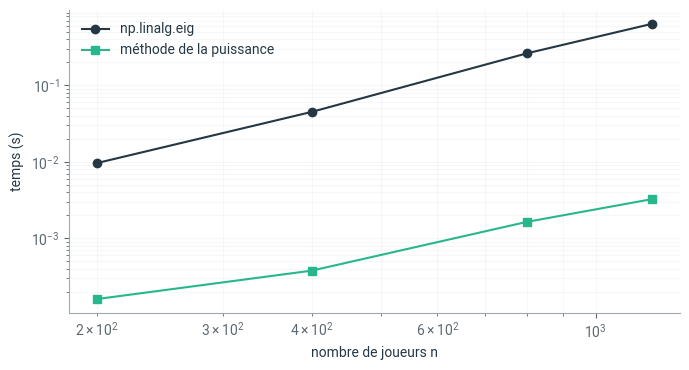
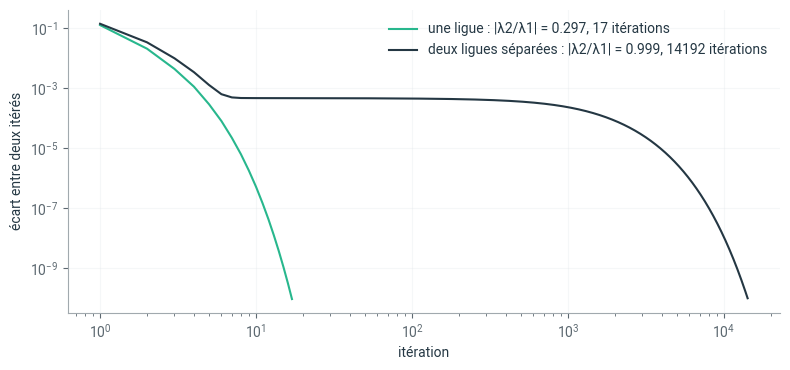

The script that saved these images, in order:
# Style graphique Liouaï : couleurs du logo, axes sobres
import matplotlib as mpl
import matplotlib.pyplot as plt
from matplotlib.colors import LinearSegmentedColormap

LIOUAI = {"navy": "#243743", "vert": "#28B78D", "vert_texte": "#167A5C", "gris": "#A1A9AE",
          "gris_texte": "#5C6870", "jaune": "#E5C800", "fond": "#F3F5F6"}
plt.rcParams.update({
    "axes.prop_cycle": plt.cycler(color=[LIOUAI["vert"], LIOUAI["navy"], LIOUAI["gris"],
                                         LIOUAI["jaune"], LIOUAI["vert_texte"], LIOUAI["gris_texte"]]),
    "axes.edgecolor": LIOUAI["gris"], "axes.labelcolor": LIOUAI["navy"],
    "axes.titlecolor": LIOUAI["navy"], "axes.titleweight": "bold",
    "axes.spines.top": False, "axes.spines.right": False,
    "xtick.color": LIOUAI["gris_texte"], "ytick.color": LIOUAI["gris_texte"],
    "text.color": LIOUAI["navy"], "grid.color": "#E1E6E9", "legend.frameon": False,
    "font.family": "sans-serif", "font.sans-serif": ["Roboto", "Helvetica", "Arial", "DejaVu Sans"],
    "figure.dpi": 100,
})
# Dégradé de marque : gris clair -> vert -> navy (et sa version inversée)
if "liouai" not in mpl.colormaps:
    _cmap = LinearSegmentedColormap.from_list("liouai", [LIOUAI["fond"], LIOUAI["vert"], LIOUAI["navy"]])
    mpl.colormaps.register(_cmap)
    mpl.colormaps.register(_cmap.reversed())

pari_temps_eig_100000_joueurs = "1 minute"     # "1 minute", "1 heure", "1 jour" ou "1 an" (modifiez)
pari_iterations_necessaires = 1000             # pour la méthode de la puissance (modifiez)

import numpy as np
import matplotlib.pyplot as plt
import time

def simuler_ligue(n, matchs_par_joueur=40, graine=0):
    # Simule une saison : chaque joueur a une force cachée ; le plus fort gagne plus souvent
    rng = np.random.default_rng(graine)
    force = rng.normal(0, 1, n)
    victoires, rencontres = np.zeros((n, n)), np.zeros((n, n))
    for _ in range(matchs_par_joueur * n // 2):
        i, j = rng.choice(n, 2, replace=False)
        if rng.random() < 1 / (1 + np.exp(force[j] - force[i])):
            victoires[i, j] += 1
        else:
            victoires[j, i] += 1
        rencontres[i, j] += 1
        rencontres[j, i] += 1
    return victoires, rencontres, force

def matrice_keener(victoires, rencontres):
    # Résultat ajusté contre chaque adversaire rencontré, moyenné sur le nombre d'adversaires
    B = np.where(rencontres > 0, (victoires + 1) / (rencontres + 2), 0.0)
    return B / (rencontres > 0).sum(axis=1, keepdims=True)

victoires, rencontres, force = simuler_ligue(1200)
B = matrice_keener(victoires, rencontres)
print("Taille de B :", B.shape, " coefficients non nuls :", f"{(B > 0).mean():.1%}")

def puissance(B, tol=1e-10, max_iter=10_000):
    x = np.ones(B.shape[0]) / np.sqrt(B.shape[0])
    ecarts = []
    for k in range(1, max_iter + 1):
        y = B @ x
        lam = np.linalg.norm(y)
        y = y / lam
        ecarts.append(np.linalg.norm(y - x))
        if ecarts[-1] < tol:
            return lam, y, k, ecarts
        x = y
    raise RuntimeError(f"Pas de convergence en {max_iter} itérations")

debut = time.perf_counter()
lam, r, iterations, ecarts = puissance(B)
t_puissance = time.perf_counter() - debut

debut = time.perf_counter()
valeurs, vecteurs = np.linalg.eig(B)
t_eig = time.perf_counter() - debut
k = np.argmax(np.abs(valeurs))
v = np.abs(vecteurs[:, k].real)

print(f"Méthode de la puissance : lambda = {lam:.6f} en {iterations} itérations, {1000 * t_puissance:.1f} ms")
print(f"np.linalg.eig           : lambda = {abs(valeurs[k]):.6f}, {1000 * t_eig:.0f} ms")
print(f"Écart maximal entre les deux vecteurs normés : {np.abs(r - v / np.linalg.norm(v)).max():.1e}")

pourcentage = victoires.sum(axis=1) / rencontres.sum(axis=1)
rang_keener = np.argsort(-r)
print("Les 8 premiers selon Keener :")
for place, i in enumerate(rang_keener[:8], 1):
    print(f"  {place}. joueur {i:4d}   victoires {pourcentage[i]:.0%}   force cachée {force[i]:+.2f}")
print(f"\nCorrélation avec la force cachée : Keener {np.corrcoef(r, force)[0, 1]:.3f}, "
      f"pourcentage de victoires {np.corrcoef(pourcentage, force)[0, 1]:.3f}")

tailles = [200, 400, 800, 1200]
temps_eig, temps_puissance = [], []
for n in tailles:
    Bn = matrice_keener(*simuler_ligue(n, graine=n)[:2])
    debut = time.perf_counter(); np.linalg.eig(Bn); temps_eig.append(time.perf_counter() - debut)
    debut = time.perf_counter(); puissance(Bn); temps_puissance.append(time.perf_counter() - debut)

fig, ax = plt.subplots(figsize=(7, 3.8))
ax.loglog(tailles, temps_eig, "o-", color=LIOUAI["navy"], label="np.linalg.eig")
ax.loglog(tailles, temps_puissance, "s-", color=LIOUAI["vert"], label="méthode de la puissance")
ax.set_xlabel("nombre de joueurs n"); ax.set_ylabel("temps (s)"); ax.legend(); ax.grid(alpha=0.3, which="both")
plt.tight_layout(); plt.show()

pente = np.polyfit(np.log(tailles), np.log(temps_eig), 1)[0]
extrapolation = temps_eig[-1] * (100_000 / tailles[-1]) ** 3
print(f"Pente mesurée pour eig : {pente:.1f} ; extrapolation à 100 000 joueurs en n³ : {extrapolation / 3600:.0f} heures")

def deux_ligues(n=600, croisements=20, graine=3):
    v, m, _ = simuler_ligue(n, graine=graine)
    moitie = n // 2
    masque = np.zeros((n, n), dtype=bool)
    masque[:moitie, :moitie] = masque[moitie:, moitie:] = True
    rng = np.random.default_rng(graine)
    for _ in range(croisements):                  # quelques rencontres entre les deux ligues
        i, j = rng.integers(0, moitie), rng.integers(moitie, n)
        masque[i, j] = masque[j, i] = True
    return v * masque, m * masque

B2 = matrice_keener(*deux_ligues())
fig, ax = plt.subplots(figsize=(8, 3.8))
for M, nom, couleur in [(B, "une ligue", LIOUAI["vert"]), (B2, "deux ligues séparées", LIOUAI["navy"])]:
    modules = np.sort(np.abs(np.linalg.eigvals(M)))[::-1]
    _, _, it, ec = puissance(M, max_iter=50_000)
    ax.loglog(range(1, len(ec) + 1), ec, color=couleur, label=f"{nom} : |λ2/λ1| = {modules[1] / modules[0]:.3f}, {it} itérations")
ax.set_xlabel("itération"); ax.set_ylabel("écart entre deux itérés"); ax.legend(); ax.grid(alpha=0.3)
plt.tight_layout(); plt.show()

# 1. On oublie de normaliser
x = np.ones(len(B))
grand = 50 * B                         # même matrice, valeurs propres multipliées par 50
for k in range(300):
    x = grand @ x
print("Avec λ1 ≈ 25, sans normalisation, après 300 étapes :", x[:3])
x = np.ones(len(B))
for k in range(1500):
    x = B @ x
print("Avec λ1 ≈ 0,49, sans normalisation, après 1500 étapes :", x[:3])

# 2. Une valeur propre dominante négative
C = np.array([[-3., 1], [1, 2]])
print("Valeurs propres :", np.real_if_close(np.linalg.eigvals(C)).round(3))
x = np.array([1., 0])
for k in range(6):
    x = C @ x
    x = x / np.linalg.norm(x)
    print(f"étape {k + 1} : x = {x.round(4)}")

# 3. Deux valeurs propres de même module
D = np.array([[0., 1], [1, 0]])
print("Valeurs propres :", np.real_if_close(np.linalg.eigvals(D)).round(3))
x = np.array([0.9, 0.1])
for k in range(4):
    x = D @ x
    print(f"étape {k + 1} : x = {x}")

print(f"Vos paris : eig sur 100 000 joueurs en {pari_temps_eig_100000_joueurs} ; {pari_iterations_necessaires} itérations")
print(f"Mesures   : environ {extrapolation / 3600:.0f} heures (et une mémoire impossible) ; {iterations} itérations ici")

def produit_keener(i, j, poids, x):
    # À compléter : renvoie le vecteur B x, où B[i[k], j[k]] = poids[k]
    ...

def produit_keener(i, j, poids, x):
    resultat = np.zeros_like(x)
    np.add.at(resultat, i, poids * x[j])      # ajoute poids * x[j] à la case i, pour chaque paire
    return resultat

i, j = np.nonzero(B)
poids = B[i, j]
x = np.random.default_rng(0).random(len(B))
print("Même résultat que B @ x ?", np.allclose(produit_keener(i, j, poids, x), B @ x))
print(f"Mémoire : matrice pleine {B.nbytes / 1e6:.1f} Mo, liste {(i.nbytes + j.nbytes + poids.nbytes) / 1e6:.1f} Mo")

def puissance_liste(i, j, poids, n, tol=1e-10):
    x = np.ones(n) / np.sqrt(n)
    for k in range(1, 10_000):
        y = produit_keener(i, j, poids, x)
        lam = np.linalg.norm(y)
        y /= lam
        if np.linalg.norm(y - x) < tol:
            return lam, y, k
        x = y

lam_l, r_l, k_l = puissance_liste(i, j, poids, len(B))
print(f"Sans matrice : lambda = {lam_l:.6f} en {k_l} itérations ; même classement ? {np.allclose(r_l, r)}")
print(f"Pour 100 000 joueurs à 40 adversaires : environ {100_000 * 40 * 20 / 1e6:.0f} Mo, au lieu de {100_000 ** 2 * 8 / 1e9:.0f} Go")

import json, datetime, pathlib

bilan = {
    "Optimiser la rapidité et la réutilisabilité du calcul": 1,
    "Résoudre un problème de fonctionnement": 1,
    "Comparer les mérites des outils dans le contexte": 1,
    "Avoir l'intuition du comportement de l'outil": 1,
    "Corroborer ses résultats": 1,
}   # modifiez les niveaux

ici = pathlib.Path.cwd()
racine = next((p for p in [ici, *ici.parents] if (p / "myst.yml").exists()), ici)
fichier = racine / "progression.json"
historique = json.loads(fichier.read_text(encoding="utf-8")) if fichier.exists() else []
historique.append({"notebook": "7.4-methode-de-la-puissance", "date": datetime.date.today().isoformat(), "niveaux": bilan})
fichier.write_text(json.dumps(historique, ensure_ascii=False, indent=2), encoding="utf-8")
print(f"Bilan enregistré ({len(historique)} entrée(s) dans {fichier.name}).")
